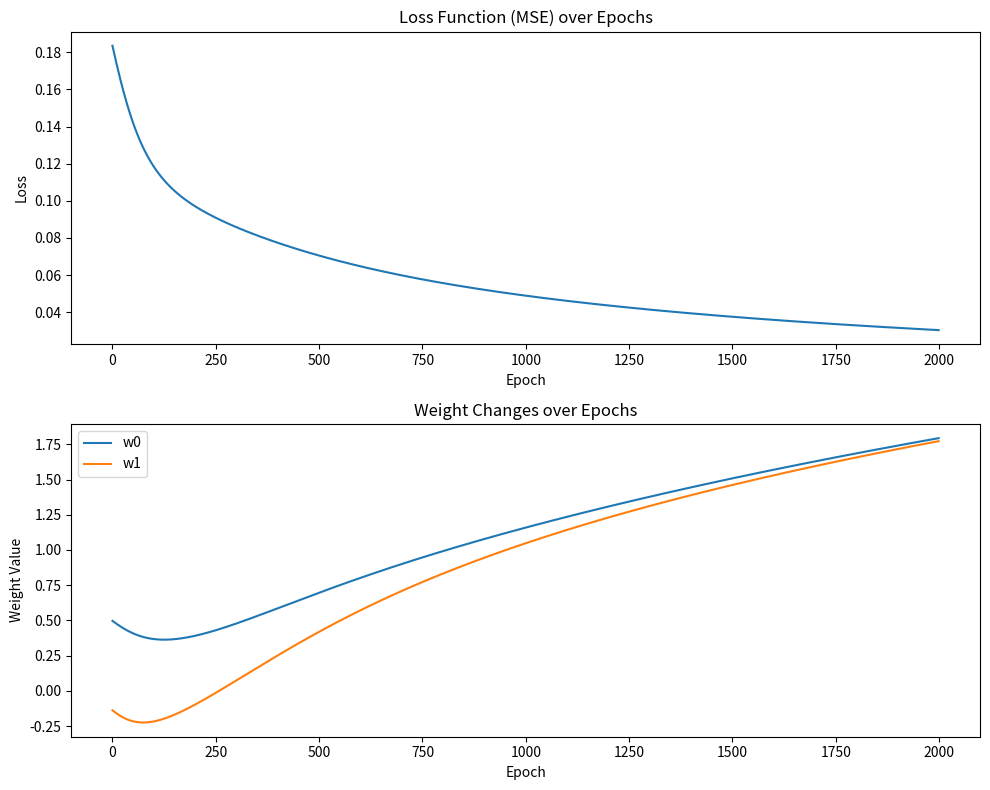

Generate this figure with matplotlib:
import numpy as np
import matplotlib.pyplot as plt

# Sigmoid 함수 및 그 미분 정의
def sigmoid(x):
    return 1 / (1 + np.exp(-x))

def sigmoid_grad(x):
    s = sigmoid(x)
    return s * (1 - s)

# AND 게이트 입력 및 정답 레이블
X = np.array([[0,0],[0,1],[1,0],[1,1]])  # 입력값
T = np.array([[0],[0],[0],[1]])          # AND의 타겟 출력

# 가중치, 편향 초기화
np.random.seed(42)
W = np.random.randn(2,1)  # 2 입력 -> 1 출력
b = np.random.randn(1)

# 하이퍼파라미터
lr = 0.1       # 학습률
epochs = 2000  # 반복 횟수

# 손실 값과 가중치 변화 저장
losses = []
w_history = []

# 학습 과정
for epoch in range(epochs):
    # 순전파 계산
    z = np.dot(X, W) + b
    y = sigmoid(z)

    # 손실 함수: 평균 제곱 오차(MSE)
    loss = np.mean(0.5 * (y - T)**2)
    losses.append(loss)
    w_history.append(W.copy())

    # 역전파 계산
    dz = (y - T) * sigmoid_grad(z)
    dW = np.dot(X.T, dz) / X.shape[0]
    db = np.sum(dz) / X.shape[0]

    # 가중치 및 편향 업데이트
    W -= lr * dW
    b -= lr * db

# 시각화를 위한 가중치 분리
w0 = [w[0][0] for w in w_history]
w1 = [w[1][0] for w in w_history]

# 그래프 그리기
fig, axs = plt.subplots(2, 1, figsize=(10, 8))

# 손실 함수 변화
axs[0].plot(losses)
axs[0].set_title('Loss Function (MSE) over Epochs')
axs[0].set_xlabel('Epoch')
axs[0].set_ylabel('Loss')

# 가중치 변화
axs[1].plot(w0, label='w0')
axs[1].plot(w1, label='w1')
axs[1].set_title('Weight Changes over Epochs')
axs[1].set_xlabel('Epoch')
axs[1].set_ylabel('Weight Value')
axs[1].legend()

plt.tight_layout()
plt.show()
